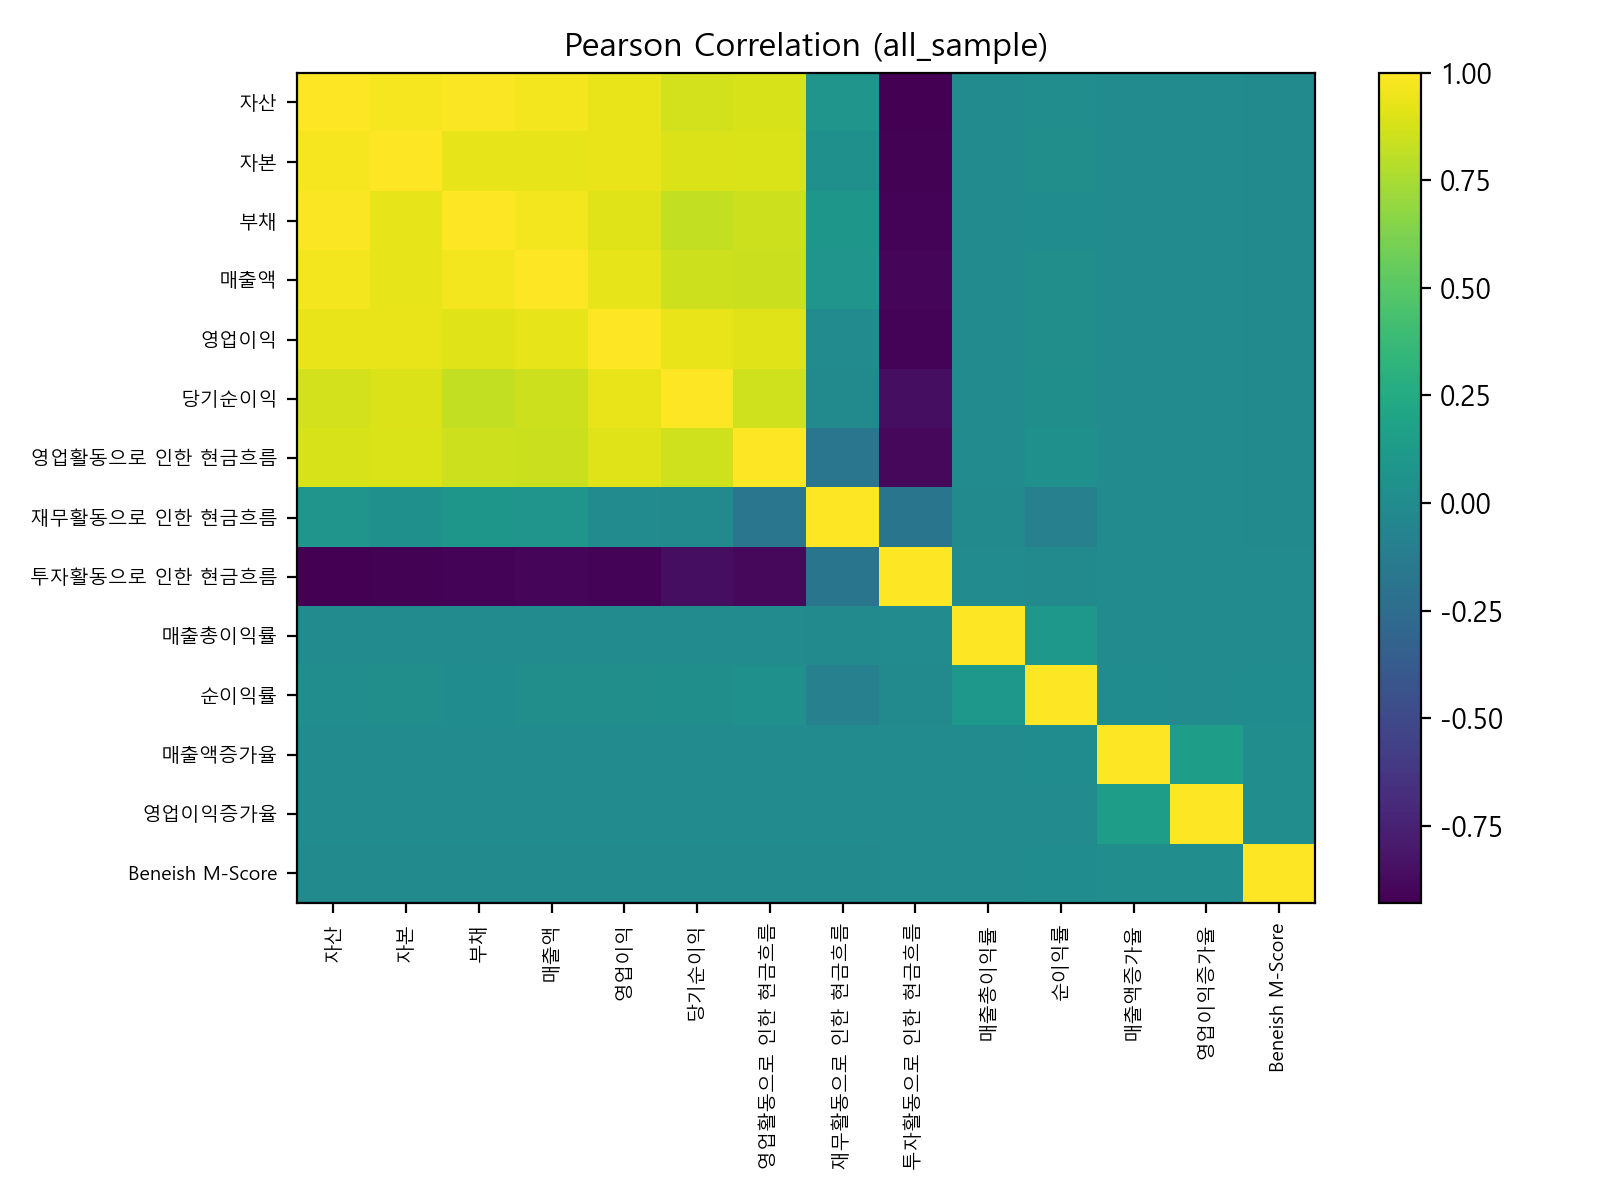

The table this chart was drawn from, first rows:
, 자산, 자본, 부채, 매출액, 영업이익, 당기순이익, 영업활동으로 인한 현금흐름, 재무활동으로 인한 현금흐름, 투자활동으로 인한 현금흐름, 매출총이익률, 순이익률, 매출액증가율, 영업이익증가율, Beneish M-Score
자산, 1.0, 0.9752, 0.9865, 0.9653, 0.9363, 0.8681, 0.8843, 0.07738, -0.9297, 0.001702, 0.01516, -0.0001814, -0.0007177, -0.003129
자본, 0.9752, 1.0, 0.9304, 0.928, 0.9387, 0.8981, 0.8884, 0.04107, -0.9209, 0.002113, 0.02085, -0.000323, -0.000862, -0.003489
부채, 0.9865, 0.9304, 1.0, 0.9657, 0.9077, 0.8241, 0.8567, 0.09292, -0.9109, 0.001314, 0.0105, -7.001955995920899e-05, -0.0005897, -0.002733
매출액, 0.9653, 0.928, 0.9657, 1.0, 0.9275, 0.8535, 0.8484, 0.07987, -0.896, 0.002306, 0.02209, 3.8976106676647876e-05, -0.0007169, -0.003705
영업이익, 0.9363, 0.9387, 0.9077, 0.9275, 1.0, 0.938, 0.9049, 0.002889, -0.9086, 0.00288, 0.02571, 0.000271, -3.559069744193639e-05, -0.003174
당기순이익, 0.8681, 0.8981, 0.8241, 0.8535, 0.938, 1.0, 0.8581, -0.005339, -0.8617, 0.003201, 0.02857, 0.0003935, 7.481151239937789e-05, -0.002829
영업활동으로 인한 현금흐름, 0.8843, 0.8884, 0.8567, 0.8484, 0.9049, 0.8581, 1.0, -0.1694, -0.889, 0.003016, 0.03612, 8.712509359086827e-05, -0.000691, -0.002561
재무활동으로 인한 현금흐름, 0.07738, 0.04107, 0.09292, 0.07987, 0.002889, -0.005339, -0.1694, 1.0, -0.1834, -0.006326, -0.08967, -0.001053, 0.0001054, -0.003164
투자활동으로 인한 현금흐름, -0.9297, -0.9209, -0.9109, -0.896, -0.9086, -0.8617, -0.889, -0.1834, 1.0, -0.0005748, -0.004442, 0.0003397, 0.0006657, 0.003416
매출총이익률, 0.001702, 0.002113, 0.001314, 0.002306, 0.00288, 0.003201, 0.003016, -0.006326, -0.0005748, 1.0, 0.102, 0.0005538, 0.0004893, 0.001255
순이익률, 0.01516, 0.02085, 0.0105, 0.02209, 0.02571, 0.02857, 0.03612, -0.08967, -0.004442, 0.102, 1.0, 0.005305, 0.004687, 0.01202
매출액증가율, -0.0001814, -0.000323, -7.001955995920899e-05, 3.8976106676647876e-05, 0.000271, 0.0003935, 8.712509359086827e-05, -0.001053, 0.0003397, 0.0005538, 0.005305, 1.0, 0.1504, 0.01888
영업이익증가율, -0.0007177, -0.000862, -0.0005897, -0.0007169, -3.559069744193639e-05, 7.481151239937789e-05, -0.000691, 0.0001054, 0.0006657, 0.0004893, 0.004687, 0.1504, 1.0, 0.01392
Beneish M-Score, -0.003129, -0.003489, -0.002733, -0.003705, -0.003174, -0.002829, -0.002561, -0.003164, 0.003416, 0.001255, 0.01202, 0.01888, 0.01392, 1.0
